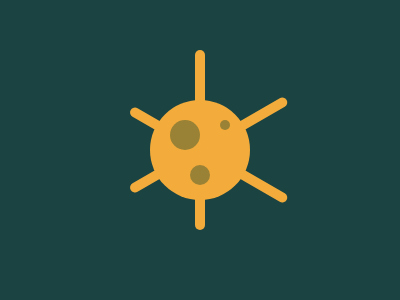

Here is a drawing made with CSS. Write the source that renders it.

<div></div><div class="a"></div><div class="a r"></div><div class="a l"></div><div class="a c"></div><div class="a c c2"></div><div class="a c c3"></div><style>body{background:#1a4341;display:flex;align-items:center;justify-content:center}.a{height:180px;width:10px;position:absolute;transform:translate(0,-10px)}.r{transform:rotate(60deg)translate(0,-10px)}.l{transform:rotate(-60deg)translate(0,10px)}.c{background:#998235;height:10px;transform:translate(25px,-25px)}.c2{width:30px;height:30px;transform:translate(-15px,-15px)}.c3{width:20px;height:20px;transform:translate(0,25px)}div{width:100px;height:100px;border-radius:200px;background:#f3ac3c}</style>
